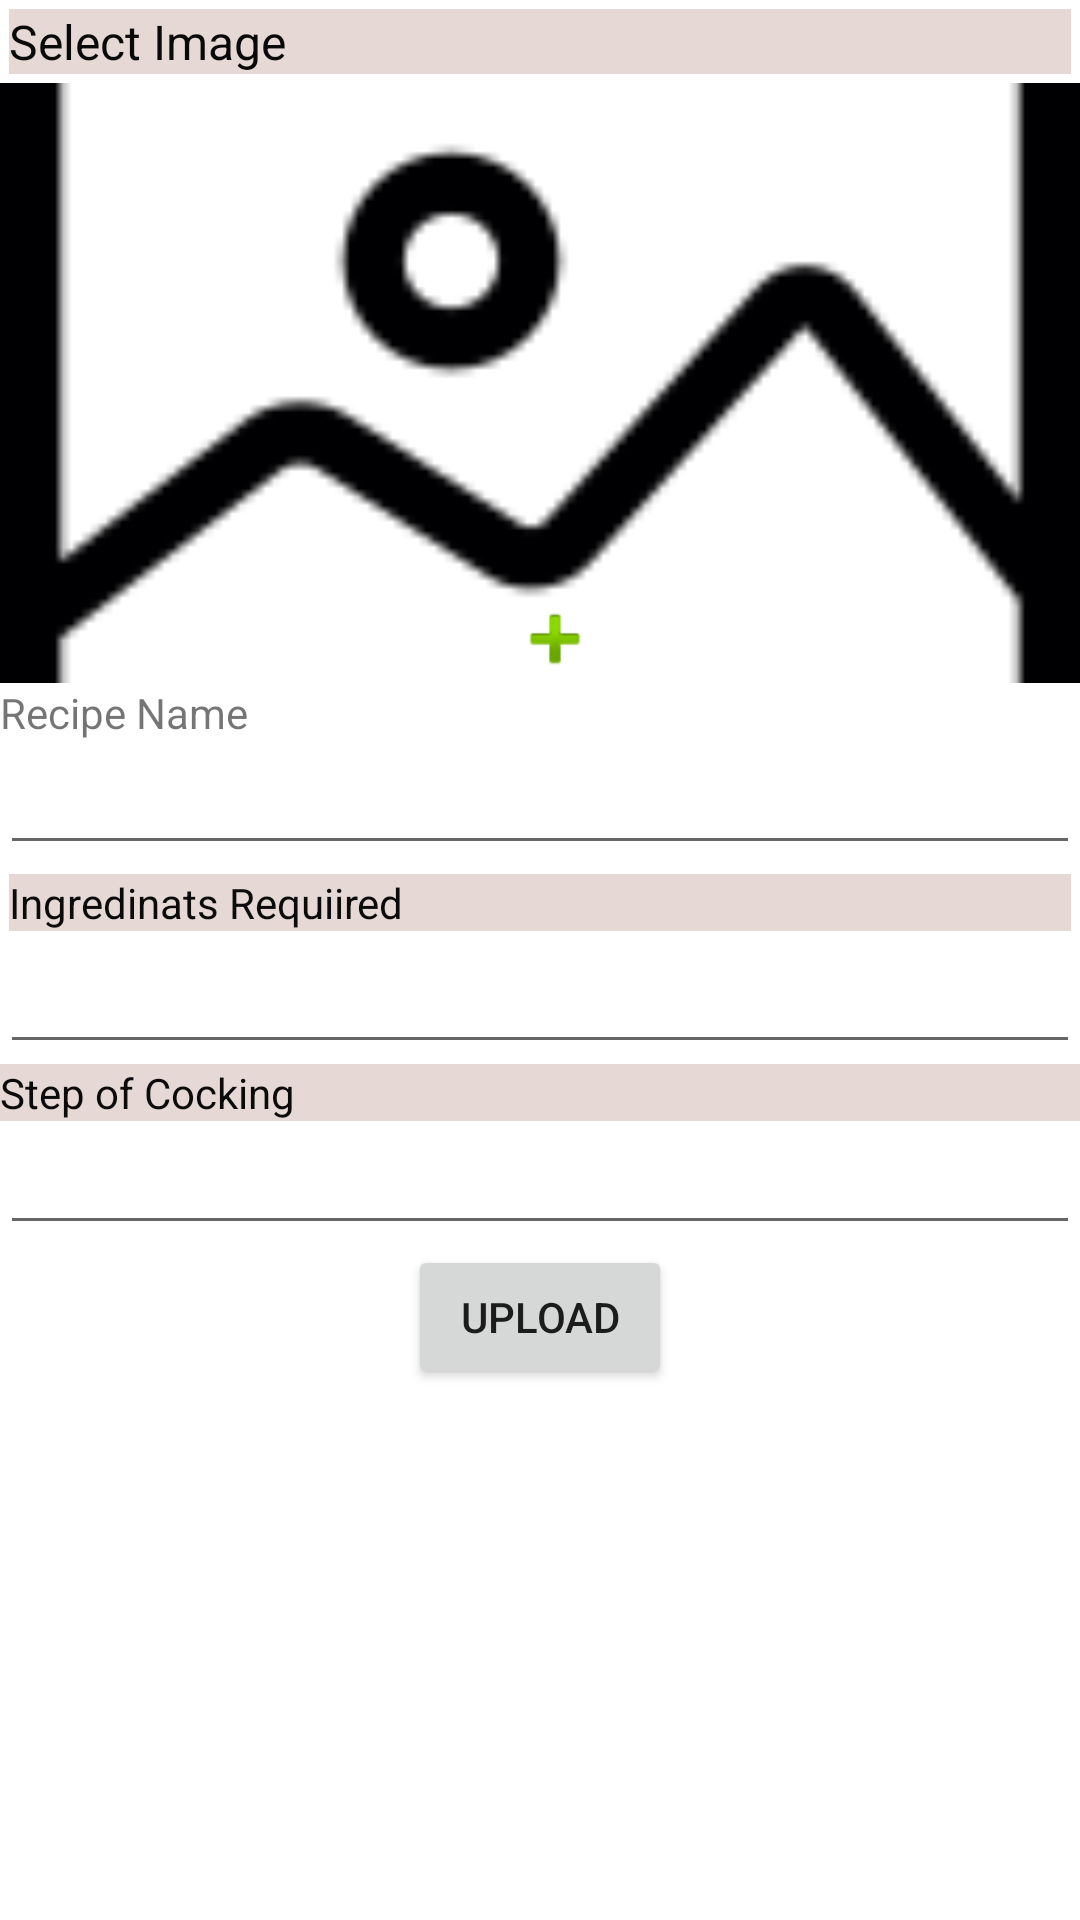

Write the Android layout XML for this screen, with the resource values it uses.
<!-- AndroidManifest.xml: application theme Theme.ShareRecipe -->
<!-- res/layout/activity_upload_con.xml -->
<?xml version="1.0" encoding="utf-8"?>
<LinearLayout xmlns:android="http://schemas.android.com/apk/res/android"
    xmlns:app="http://schemas.android.com/apk/res-auto"
    xmlns:tools="http://schemas.android.com/tools"
    android:layout_width="match_parent"
    android:layout_height="match_parent"
    android:orientation="vertical"
    tools:context=".UploadConActivity">

    <ScrollView
        android:layout_width="match_parent"
        android:layout_height="match_parent">

        <LinearLayout
            android:layout_width="match_parent"
            android:layout_height="wrap_content"
            android:orientation="vertical" >

            <TextView
                android:id="@+id/textView9"
                android:layout_width="match_parent"
                android:layout_height="wrap_content"
                android:layout_margin="3dp"
                android:background="#E6D8D4"
                android:fontFamily="sans-serif-thin"
                android:text="Select Image"
                android:textColor="#090909"
                android:textSize="16sp"
                android:textStyle="bold" />

            <ImageView
                android:id="@+id/recipepic"
                android:layout_width="match_parent"
                android:layout_height="200dp"
                android:scaleType="centerCrop"
                app:srcCompat="@drawable/picture" />

            <ImageView
                android:id="@+id/selectimg"
                android:layout_width="30dp"
                android:layout_height="30dp"
                android:layout_gravity="center"
                android:layout_marginLeft="5dp"
                android:layout_marginTop="-30dp"
                app:srcCompat="@android:drawable/ic_input_add" />

            <TextView
                android:id="@+id/textView3"
                android:layout_width="match_parent"
                android:layout_height="wrap_content"
                android:text="Recipe Name" />

            <EditText
                android:id="@+id/recipename"
                android:layout_width="match_parent"
                android:layout_height="wrap_content"
                android:ems="10"
                android:inputType="textPersonName" />

            <TextView
                android:id="@+id/textView10"
                android:layout_width="match_parent"
                android:layout_height="wrap_content"
                android:layout_margin="3dp"
                android:background="#E6D8D4"
                android:text="Ingredinats Requiired"
                android:textColor="#0B0B0B" />

            <EditText
                android:id="@+id/ingredimats"
                android:layout_width="match_parent"
                android:layout_height="wrap_content"
                android:ems="10"
                android:inputType="textPersonName"
                android:textAlignment="textStart" />

            <TextView
                android:id="@+id/textView11"
                android:layout_width="match_parent"
                android:layout_height="wrap_content"
                android:background="#E6D8D4"
                android:text="Step of Cocking"
                android:textColor="#0B0B0B" />

            <EditText
                android:id="@+id/stepcocking"
                android:layout_width="match_parent"
                android:layout_height="wrap_content"
                android:ems="10"
                android:inputType="textPersonName" />

            <Button
                android:id="@+id/btnupload"
                android:layout_width="wrap_content"
                android:layout_height="wrap_content"
                android:layout_gravity="center"
                android:text="Upload" />
        </LinearLayout>
    </ScrollView>

</LinearLayout>
<!-- resources referenced by this layout -->
<resources>
  <!-- drawable picture: png bitmap (drawable, 2583 bytes) -->
  <style name="Theme.ShareRecipe" parent="Theme.MaterialComponents.DayNight.DarkActionBar">
          
          <item name="colorPrimary">@color/colorPrimary</item>
  
          <item name="colorPrimaryVariant">@color/colorPrimaryDark</item>
          <item name="colorOnPrimary">@color/black</item>
          
          <item name="colorSecondary">@color/teal_200</item>
          <item name="colorSecondaryVariant">@color/teal_700</item>
          <item name="colorOnSecondary">@color/black</item>
          
          <item name="android:statusBarColor" tools:targetApi="l">?attr/colorPrimaryVariant</item>
          
      </style>
  <color name="colorPrimary">#DD7599</color>
  <color name="colorPrimaryDark">#DD7599</color>
  <color name="black">#FF000000</color>
  <color name="teal_200">#FF03DAC5</color>
  <color name="teal_700">#FF018786</color>
</resources>
